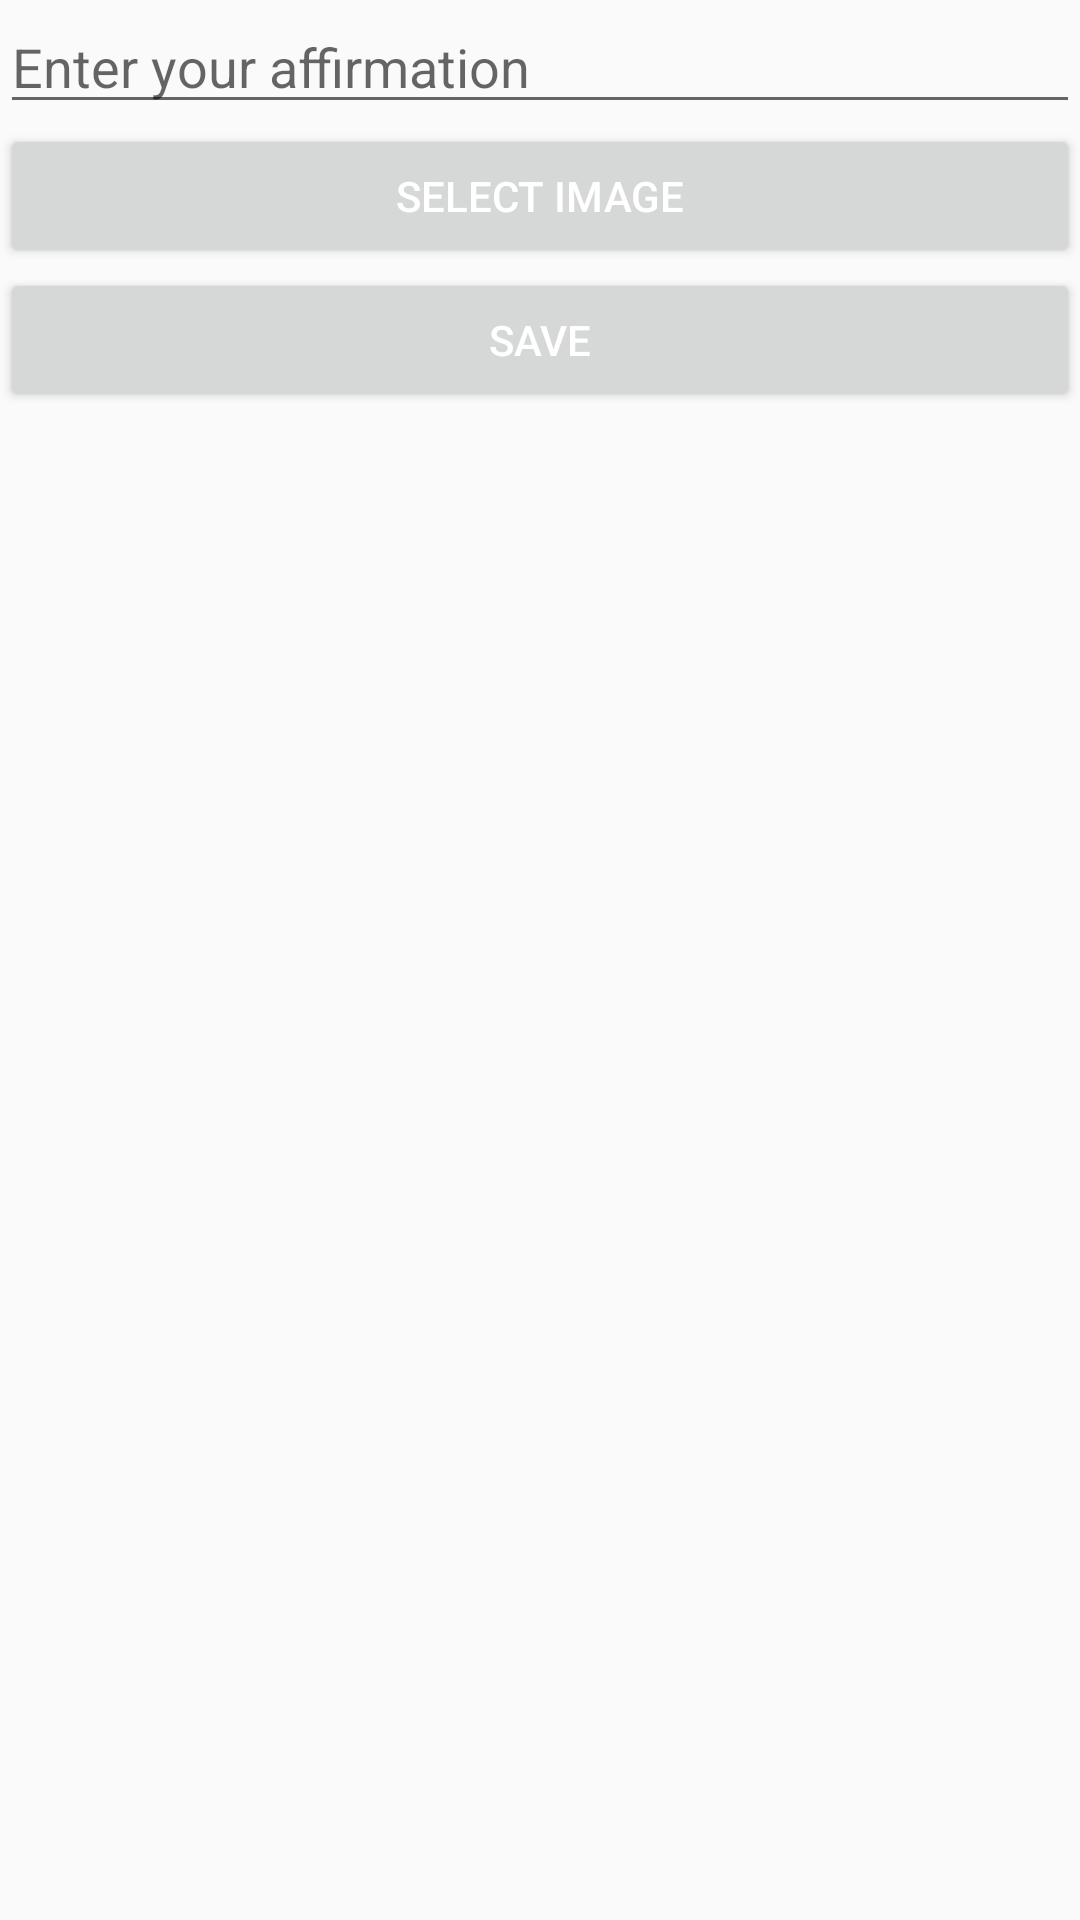

This screen was rendered from an Android layout file. Write that file and the resources it references.
<!-- AndroidManifest.xml: application theme AppTheme -->
<!-- res/layout/activity_your_own_affirmation.xml -->
<?xml version="1.0" encoding="utf-8"?>
<androidx.constraintlayout.widget.ConstraintLayout
    xmlns:android="http://schemas.android.com/apk/res/android" android:layout_width="match_parent"
    android:layout_height="match_parent">
    <LinearLayout
        android:layout_width="match_parent"
        android:layout_height="match_parent"
        android:orientation="vertical">

        <EditText
            android:id="@+id/edit_text_affirmation"
            android:layout_width="match_parent"
            android:layout_height="wrap_content"
            android:hint="Enter your affirmation"/>

        <Button
            android:id="@+id/button_select_image"
            android:layout_width="match_parent"
            android:layout_height="wrap_content"
            android:text="Select image"/>

        <ImageView
            android:id="@+id/image_view_selected_image"
            android:layout_width="match_parent"
            android:layout_height="wrap_content"
            android:scaleType="centerCrop"/>

        <Button
            android:id="@+id/button_save"
            android:layout_width="match_parent"
            android:layout_height="wrap_content"
            android:text="Save"/>

    </LinearLayout>


</androidx.constraintlayout.widget.ConstraintLayout>
<!-- resources referenced by this layout -->
<resources>
  <style name="AppTheme" parent="Theme.AppCompat.Light.DarkActionBar">
          
          <item name="colorPrimary">@color/colorPrimary</item>
          <item name="colorPrimaryDark">@color/colorPrimaryDark</item>
          <item name="colorAccent">@color/colorAccent</item>
  
          
  
  
          
          <item name="android:textColor">@color/white</item>
  
  
      </style>
  <!-- not gathered from this repository: default colours our renderer supplied (Android Studio template values) -->
  <color name="white">#FFFFFFFF</color>
  <color name="colorPrimary">#FF6200EE</color>
  <color name="colorPrimaryDark">#FF3700B3</color>
  <color name="colorAccent">#FF03DAC5</color>
</resources>
